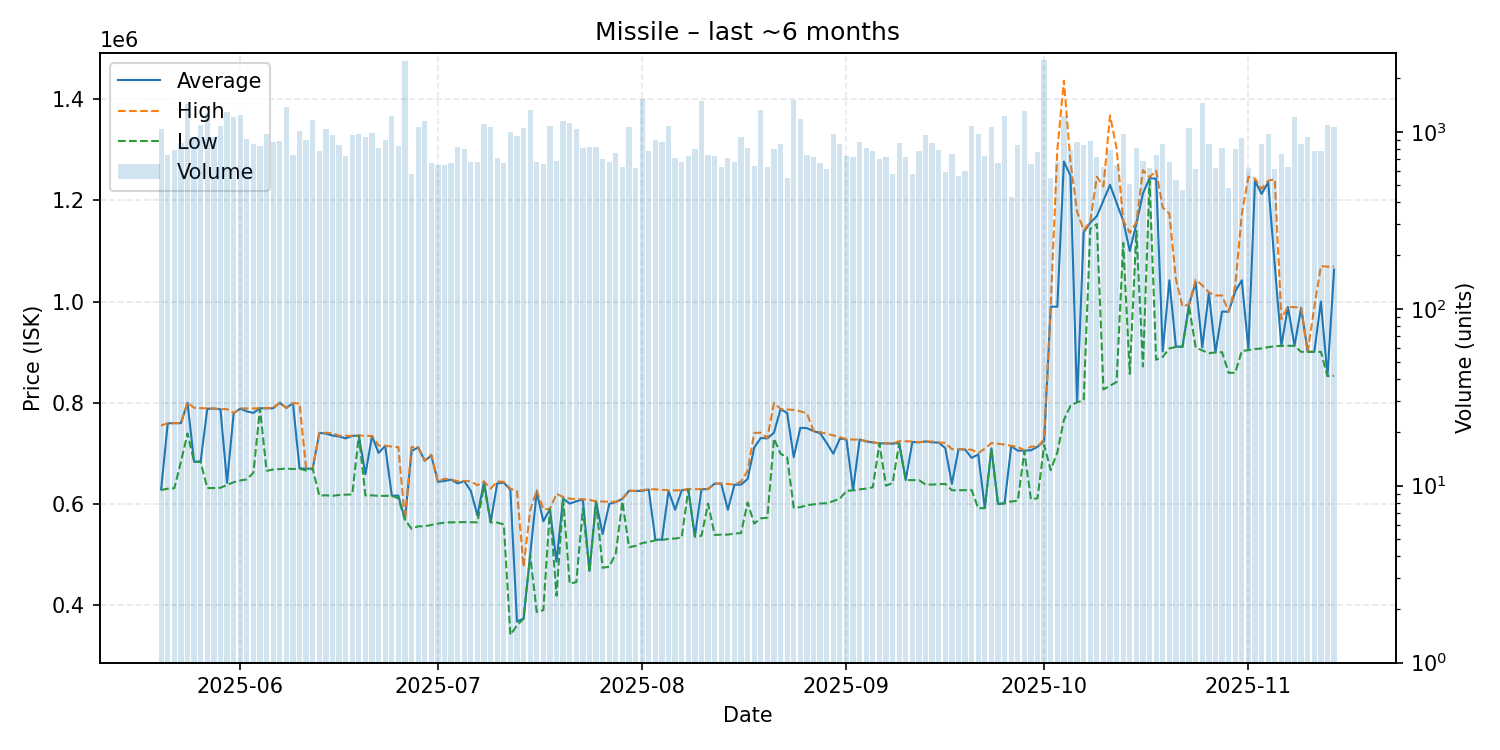

The table this chart was drawn from, first rows:
date, average, highest, lowest, order_count, volume
2025-05-20, 628200, 754500, 627000, 288, 1032
2025-05-21, 759000, 759200, 629500, 255, 741
2025-05-22, 759100, 759400, 630400, 243, 792
2025-05-23, 759300, 759400, 682500, 240, 862
2025-05-24, 799600, 799900, 738900, 285, 1435
2025-05-25, 682900, 789700, 682600, 292, 929
2025-05-26, 683600, 788900, 682300, 300, 1099
2025-05-27, 787800, 788600, 630800, 307, 1279
2025-05-28, 788000, 788400, 630800, 283, 932
2025-05-29, 786700, 786800, 631400, 329, 1084
2025-05-30, 641100, 787000, 636900, 312, 1286
2025-05-31, 778800, 779300, 642300, 370, 1205
2025-06-01, 787900, 788500, 645900, 385, 1251
2025-06-02, 782500, 788300, 647900, 325, 906
2025-06-03, 779500, 788400, 661200, 322, 849
2025-06-04, 788800, 788900, 787900, 215, 829
2025-06-05, 788500, 789300, 665000, 286, 970
2025-06-06, 788700, 789500, 667500, 276, 877
2025-06-07, 799600, 799800, 668300, 267, 889
2025-06-08, 789300, 789700, 669300, 338, 1379
2025-06-09, 798700, 798900, 668500, 249, 741
2025-06-10, 669800, 798300, 669200, 248, 1016
2025-06-11, 669100, 669200, 665500, 235, 899
2025-06-12, 669100, 669100, 669100, 234, 1160
2025-06-13, 739900, 740100, 615700, 254, 783
2025-06-14, 738700, 740100, 616500, 262, 1031
2025-06-15, 734700, 739600, 615300, 274, 961
2025-06-16, 732900, 734200, 617100, 262, 847
2025-06-17, 729000, 734200, 617700, 286, 731
2025-06-18, 734000, 734200, 618200, 233, 959
2025-06-19, 734600, 734700, 734500, 229, 967
2025-06-20, 658100, 734400, 616100, 282, 934
2025-06-21, 733600, 733700, 616400, 285, 982
2025-06-22, 700300, 715000, 615200, 280, 812
2025-06-23, 714300, 714600, 615300, 237, 904
2025-06-24, 615800, 712900, 615500, 302, 1226
2025-06-25, 615800, 711700, 610300, 220, 828
2025-06-26, 568400, 568400, 568400, 218, 2508
2025-06-27, 704000, 711900, 550100, 231, 580
2025-06-28, 711400, 711900, 555100, 274, 1058
2025-06-29, 684900, 685000, 555100, 292, 1143
2025-06-30, 695000, 696600, 557800, 213, 668
2025-07-01, 643200, 643600, 560400, 170, 651
2025-07-02, 644800, 649300, 562400, 218, 649
2025-07-03, 647500, 647800, 563000, 223, 667
2025-07-04, 639900, 644400, 563200, 236, 823
2025-07-05, 644600, 644900, 563400, 235, 795
2025-07-06, 625000, 644200, 563100, 265, 678
2025-07-07, 576500, 636300, 563000, 213, 676
2025-07-08, 643400, 644000, 636100, 262, 1105
2025-07-09, 562900, 629500, 562900, 227, 1064
2025-07-10, 640000, 644000, 562400, 217, 707
2025-07-11, 641400, 643000, 558800, 213, 669
2025-07-12, 627400, 629500, 340200, 278, 993
2025-07-13, 366400, 624900, 358900, 230, 946
2025-07-14, 372600, 474800, 372300, 203, 1045
2025-07-15, 498600, 586700, 498100, 246, 1330
2025-07-16, 623900, 626500, 385500, 220, 672
2025-07-17, 564900, 589000, 389100, 214, 654
2025-07-18, 589400, 589500, 589100, 257, 1083
... 119 more rows
